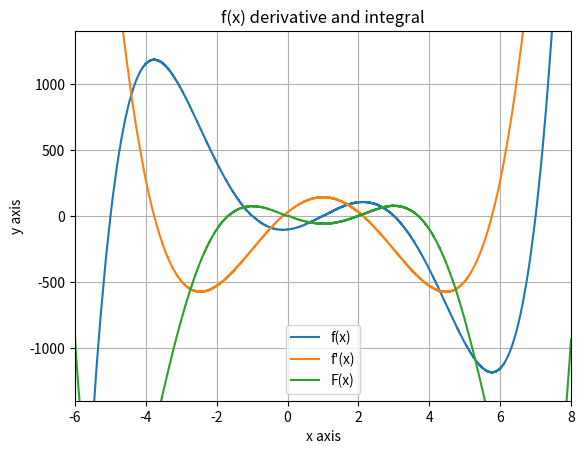

Reproduce this figure in Python.
# -*- coding: utf-8 -*-
"""
Serie 1, Aufgabe 2

@author: IT19ta_WIN10 / zahlesev@students.zhaw.ch
"""

import numpy as np
import matplotlib.pyplot as plt

"""
a: array of polynome coefficients
xmin, xmax: x-range to calculate derivative on.

returns:
x: x-values for which function values are provided
p: function values of polynomial
dp: function values of derivative of polynomial
dpint: function values of integral of polynomial
"""
def IT19ta_WIN10_Aufg2(a, xmin, xmax):
    
    if np.shape(a)[0] == 0 or len(np.shape(a)) > 1:
        raise Exception("Array of factors has an invalid shape.")
    
    x = np.arange(xmin, xmax, (abs(xmax - xmin)) / 10000.0)
    
    p = np.full((x.size), 0)
    dp = np.full((x.size), 0)
    pint = np.full((x.size), 0)
    
    for exponent, factor in enumerate(a):
        for index, x_cur in enumerate(x):
            p[index] += factor * (x_cur ** exponent)
        
            dp[index] += factor * exponent * (x_cur ** (exponent - 1))
            
            pint[index] += factor * (1.0 / (exponent + 1)) * (x_cur ** (exponent + 1))

    return(x, p, dp, pint)


""" example for x⁵ - 5x⁴ - 30x³ + 110x² + 29x - 105 over interval [-10, 10]"""
[x, p, dp, pint] = IT19ta_WIN10_Aufg2([-105, 29, 110, -30, -5, 1], -10, 10)

plt.plot(x, p)
plt.plot(x, dp)
plt.plot(x, pint)
plt.xlim(-6, 8)
plt.ylim(-1400, 1400)
plt.grid()
plt.xlabel("x axis")
plt.ylabel("y axis")
plt.title("f(x) derivative and integral")
plt.legend(["f(x)", "f'(x)", "F(x)"])
plt.show()